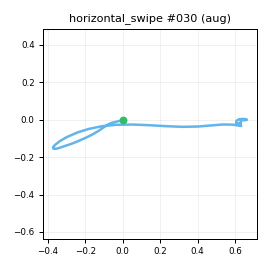

The data file committed next to this chart (first rows):
t_s, ax, ay, az, gx, gy, gz, seq
0.00000, -0.8428, -0.4038, -0.1778, -12, 1.995, -16.02, 0
0.01000, -0.829, -0.4071, -0.2166, -12.78, 2.369, -17.34, 1
0.02000, -0.8258, -0.4321, -0.2176, -12.67, 3.899, -17.73, 2
0.03000, -0.8504, -0.4299, -0.2144, -11.01, 3.343, -17.59, 3
0.04000, -0.8411, -0.4129, -0.2115, -8.639, 2.535, -17.4, 4
0.05100, -0.8177, -0.3955, -0.1931, -6.843, 2.39, -16.06, 5
0.06000, -0.8286, -0.3677, -0.1761, -4.678, 2.7, -16.33, 6
0.07000, -0.8392, -0.3381, -0.1725, -2.663, 2.774, -15.23, 7
0.08000, -0.8135, -0.317, -0.1409, -2.198, 2.298, -15.54, 8
0.09100, -0.8191, -0.3009, -0.1248, -2.807, 3.011, -15.27, 9
0.1, -0.8099, -0.2729, -0.1172, -4.964, 3.841, -15.98, 10
0.11, -0.826, -0.2584, -0.1057, -9.17, 4.548, -18.68, 11
0.12, -0.8428, -0.224, -0.1279, -15.61, 6.243, -21.79, 12
0.13, -0.8309, -0.2399, -0.1279, -24.67, 7.273, -25.8, 13
0.14, -0.8463, -0.2452, -0.1221, -32.97, 9.389, -31.82, 14
0.15, -0.8425, -0.284, -0.1723, -42.72, 11.48, -37.98, 15
0.16, -0.8288, -0.3365, -0.2172, -51.42, 12.96, -43.08, 16
0.17, -0.7938, -0.3883, -0.2337, -58.04, 13.95, -46.03, 17
0.18, -0.7738, -0.4427, -0.2507, -62.8, 14.28, -47.5, 18
0.19, -0.7653, -0.4449, -0.2731, -64.22, 15.16, -49.24, 19
0.2, -0.7245, -0.4758, -0.2598, -63.41, 17.69, -51.02, 20
0.21, -0.6964, -0.4311, -0.2483, -64.67, 20.28, -52.95, 21
0.221, -0.6688, -0.3707, -0.2379, -65.92, 26.82, -58, 22
0.23, -0.6173, -0.3446, -0.2213, -69.95, 34.35, -65.18, 23
0.24, -0.5666, -0.3332, -0.2295, -75.67, 43.95, -74.83, 24
0.25, -0.5025, -0.3212, -0.2834, -84.4, 56.67, -86.69, 25
0.261, -0.4874, -0.327, -0.362, -96.21, 67.6, -95.6, 26
0.27, -0.4145, -0.3431, -0.4503, -110.3, 77.03, -102.5, 27
0.28, -0.3816, -0.3064, -0.5354, -126.9, 83.95, -109.6, 28
0.29, -0.263, -0.2841, -0.673, -151.7, 91.35, -118, 29
0.3, -0.1855, -0.2194, -0.863, -179.9, 98, -128.8, 30
0.31, -0.07015, -0.2749, -1.062, -211.3, 103.4, -141.8, 31
0.32, 0.06295, -0.2762, -1.306, -239.1, 107.6, -152.2, 32
0.33, 0.1618, -0.4292, -1.566, -255.4, 112.4, -156.4, 33
0.34, 0.2205, -0.615, -1.826, -277.9, 106.1, -160, 34
0.35, 0.227, -0.9749, -2.071, -280.3, 92.8, -162.9, 35
0.36, 0.09823, -1.591, -2.314, -237.7, 83.57, -149.7, 36
0.37, -0.06087, -2.305, -2.516, -185.4, 51.32, -113.4, 37
0.38, -0.1141, -3.008, -2.709, -122.5, -1.659, -49.92, 38
0.391, 0.03255, -3.681, -2.796, -22.21, -62.45, 37.37, 39
0.4, 0.2854, -3.734, -2.784, 99.36, -125, 137.3, 40
0.41, 0.5862, -3.185, -2.596, 222.8, -175.4, 220.9, 41
0.42, 1.071, -2.299, -2.261, 359.2, -210.9, 289.3, 42
0.431, 1.429, -1.486, -1.922, 481.1, -205.3, 339.2, 43
0.44, 1.559, -0.7316, -1.752, 563, -173.7, 382.1, 44
0.45, 1.579, -0.1982, -1.779, 628.5, -131.9, 408.4, 45
0.46, 1.516, 0.1747, -1.906, 704.2, -71.11, 425.3, 46
0.47, 1.488, 0.498, -2.19, 768.3, -11.82, 444, 47
0.48, 1.392, 0.8771, -2.55, 805.5, 30.71, 475.1, 48
0.49, 1.234, 1.331, -2.854, 817, 48.02, 519.4, 49
0.5, 1.062, 2.001, -2.872, 796.7, 31.72, 565.3, 50
0.51, 0.9356, 3.005, -2.389, 735.9, -14.19, 592.6, 51
0.52, 0.6016, 3.798, -1.357, 652.3, -54.1, 563.7, 52
0.53, -0.03987, 3.95, -0.1144, 570.9, -45.41, 477.4, 53
0.54, -1.116, 3.95, 0.5138, 455.4, 9.758, 379.7, 54
0.55, -1.727, 3.553, 0.3826, 280.3, 44.75, 287.6, 55
0.561, -1.612, 2.788, 0.1814, 112.8, 15.83, 225.7, 56
0.57, -1.289, 1.984, 0.00185, 6.303, -14.11, 189.1, 57
0.58, -1.047, 1.299, -0.1591, -44.06, -23.89, 174.3, 58
0.59, -0.8839, 0.8417, -0.2605, -75.81, -37.64, 178.7, 59
... 49 more rows
